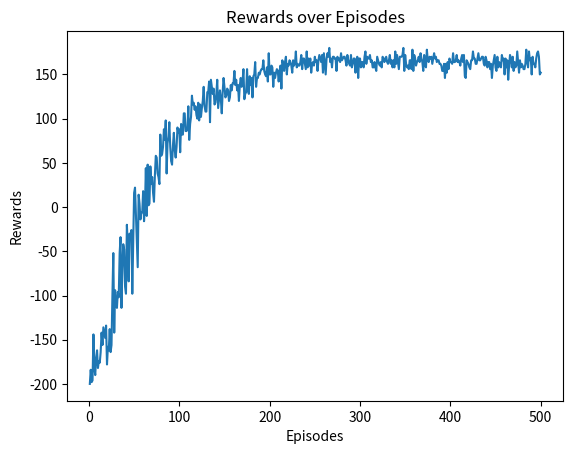

The matplotlib source for this figure:
import numpy as np
import matplotlib.pyplot as plt
import random
from random import sample

# Define the environment class
class Ground:
    def __init__(self):  # Constructor to initialize attributes
        self.action_space = [0, 1, 2, 3]  # Actions: left, right, up, down
        self.state_space: list[int] = list(range(25))  # State space: 0 to 24 (5x5 grid)
        self.state = 0  # Initial state
        self.steps_left = 200  # Steps limit

    def step(self, action):  # Update state based on action, return new state, reward, and termination flag
        grid_size = 5
        x = self.state % grid_size  # Get current x-coordinate
        y = self.state // grid_size  # Get current y-coordinate

        # Update coordinates based on action
        if action == 0:  # Up
            y = max(0, y - 1)
        elif action == 1:  # Down
            y = min(grid_size - 1, y + 1)
        elif action == 2:  # Left
            x = max(0, x - 1)
        elif action == 3:  # Right
            x = min(grid_size - 1, x + 1)

        new_state = y * grid_size + x  # Convert (x, y) back to state
        self.state = new_state  # Update current state
        self.steps_left -= 1  # Decrement steps left

        # Calculate reward: +1 for reaching the goal, -1 otherwise
        if self.state == 24:
            reward = 1
        else:
            reward = -1  # Use -0.1 to encourage quicker goal achievement (optional)

        # Check for termination condition
        terminate = self.steps_left <= 0
        return self.state, reward, terminate

    def reset(self):  # Reset the environment to the initial state
        self.state = 0
        self.steps_left = 200
        return self.state

    def render(self):  # Visualization method (to be implemented later)
        pass

def run(episodes, is_training=True, render=False):
    env = Ground()  # Create an instance of the environment

    # Initialize Q-table with zeros
    q = np.zeros((len(env.state_space), len(env.action_space)))  # 25 states x 4 actions

    # Hyperparameters for Q-learning
    learning_rate_a = 0.9  # Alpha: learning rate
    discount_factor_g = 0.9  # Gamma: discount rate
    epsilon = 1.0  # Initial exploration rate
    epsilon_decay = 0.99  # Decay factor for exploration rate
    min_epsilon = 0.1  # Minimum exploration rate
    rewards = []  # List to store rewards for plotting

    for episode in range(1, episodes + 1):  # Loop through episodes
        state = env.reset()  # Reset environment for new episode
        terminate = False  # Termination flag
        score = 0  # Initialize score for the episode

        while not terminate:  # Loop until episode terminates
            # Epsilon-greedy action selection
            if random.uniform(0, 1) < epsilon:
                action = random.choice(env.action_space)  # Explore: choose random action
            else:
                action = np.argmax(q[state, :])  # Exploit: choose action with max Q-value

            # Take action and get new state, reward, and termination status
            n_state, reward, terminate = env.step(action)

            # Update Q-value using the Q-learning formula
            q[state, action] += learning_rate_a * (
                reward + discount_factor_g * np.max(q[n_state, :]) - q[state, action]
            )

            state = n_state  # Move to the new state
            score += reward  # Update score for the episode

        rewards.append(score)  # Store the total score for this episode
        #print(f'episode: {episode}, score: {score}')  # Print episode score

        # Decay epsilon to reduce exploration over time
        if epsilon > min_epsilon:
            epsilon *= epsilon_decay

    # Plotting rewards over episodes
    plt.plot(range(1, episodes + 1), rewards)
    plt.xlabel('Episodes')
    plt.ylabel('Rewards')
    plt.title('Rewards over Episodes')
    plt.show()

# Run the simulation n times   episodes
run(500)
#after 250 it stops exploration and finds a path
